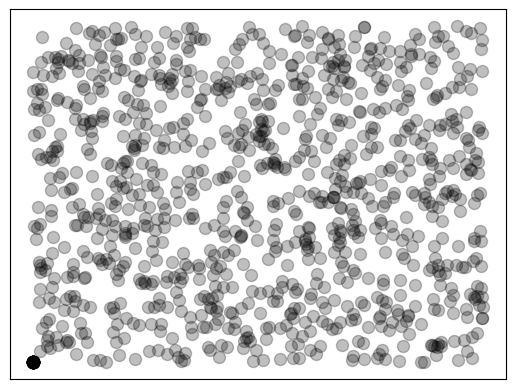

Reproduce this figure in Python.
import matplotlib.pyplot as plt
import numpy as np

a = 25214903917
c = 11
m = 2**48


def completar_ceros(x):
    x = str(x)
    for _ in range(0, (8-len(x))):
        x = '0' + x
    return x


def generador_pmc(seed, n):
    poblacion = [seed]
    for i in range(1, n):
        x = poblacion[i-1]**2
        x = completar_ceros(x)
        seed = int(x[2:6])
        poblacion.append(seed)
    return poblacion


def generador_gcl(seed, n):
    poblacion = [(a * seed + c) % m]
    for i in range(1, n):
        poblacion.append((a * poblacion[i-1] + c) % m)
    return poblacion


def plot_pmc():
    x = generador_pmc(1234, 50)
    y = generador_pmc(5678, 50)

    plt.scatter(x, y, s=75, c='black', alpha=.25)
    plt.xticks(())
    plt.yticks(())
    plt.show()


def plot_gcl():
    x = generador_gcl(9999, 1000)
    y = generador_gcl(8888, 1000)

    plt.scatter(x, y, s=75, c='black', alpha=.25)
    plt.xticks(())
    plt.yticks(())
    plt.show()


plot_pmc()
plot_gcl()
